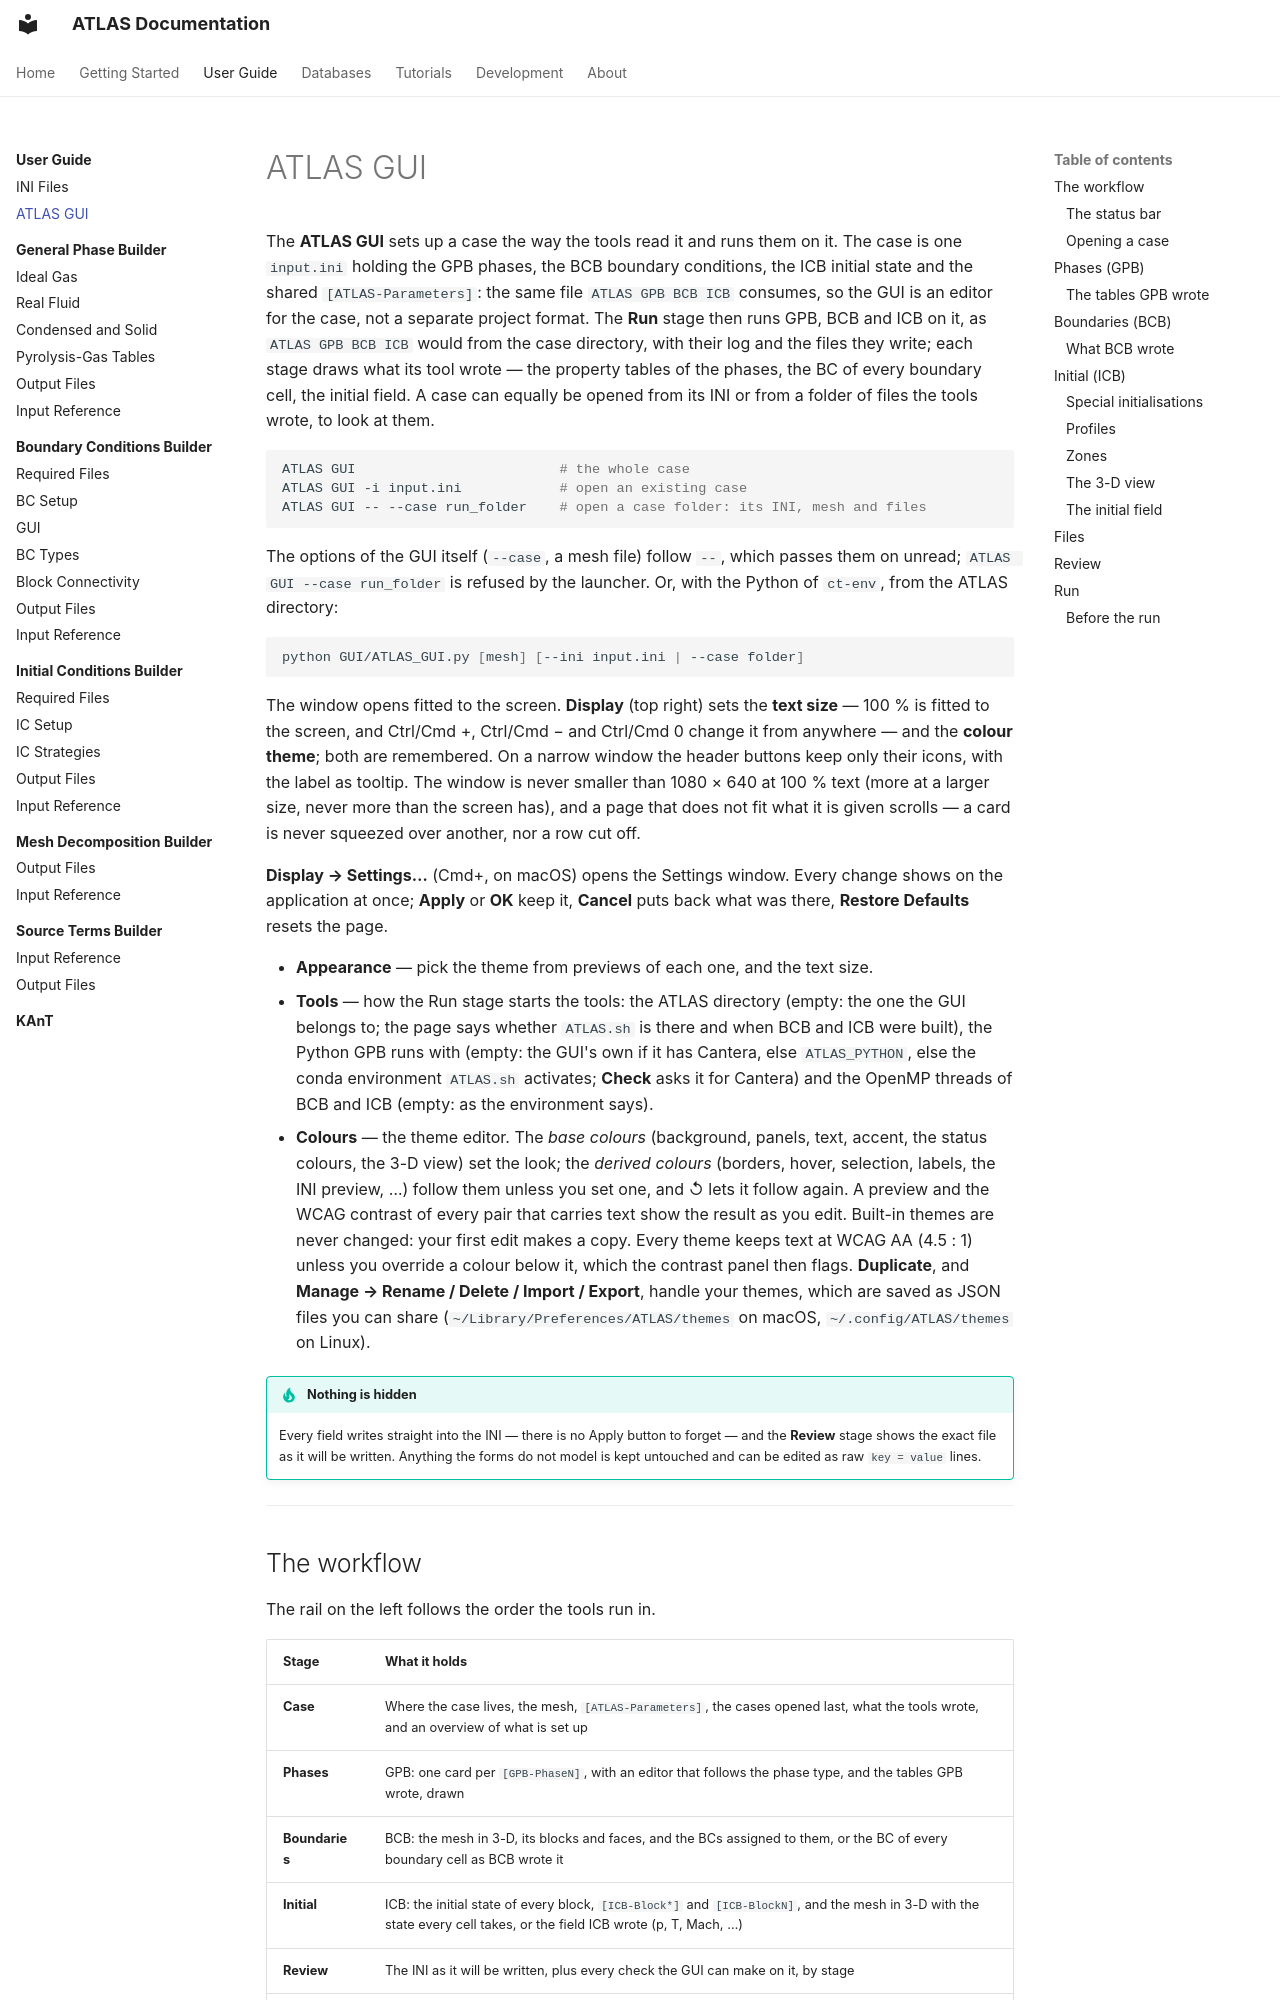

repository: open-hydra/ATLAS · page: user-guide/gui/index.html · generator: mkdocs

# ATLAS GUI

The **ATLAS GUI** sets up a case the way the tools read it and runs them on
it. The case is one `input.ini` holding the GPB phases, the BCB boundary
conditions, the ICB initial state and the shared `[ATLAS-Parameters]`: the same
file `ATLAS GPB BCB ICB` consumes, so the GUI is an editor for the case, not a
separate project format. The **Run** stage then runs GPB, BCB and ICB on it,
as `ATLAS GPB BCB ICB` would from the case directory, with their log and the
files they write; each stage draws what its tool wrote — the property tables
of the phases, the BC of every boundary cell, the initial field. A case can
equally be opened from its INI or from a folder of files the tools wrote, to
look at them.

```bash
ATLAS GUI                         # the whole case
ATLAS GUI -i input.ini            # open an existing case
ATLAS GUI -- --case run_folder    # open a case folder: its INI, mesh and files
```

The options of the GUI itself (`--case`, a mesh file) follow `--`, which passes them on unread;
`ATLAS GUI --case run_folder` is refused by the launcher. Or, with the Python of `ct-env`, from the ATLAS
directory:

```bash
python GUI/ATLAS_GUI.py [mesh] [--ini input.ini | --case folder]
```

The window opens fitted to the screen. **Display** (top right) sets the
**text size** — 100 % is fitted to the screen, and Ctrl/Cmd +, Ctrl/Cmd − and
Ctrl/Cmd 0 change it from anywhere — and the **colour theme**; both are
remembered. On a narrow window the header buttons keep only their icons, with
the label as tooltip. The window is never smaller than 1080 × 640 at 100 %
text (more at a larger size, never more than the screen has), and a page that
does not fit what it is given scrolls — a card is never squeezed over
another, nor a row cut off.

**Display → Settings…** (Cmd+, on macOS) opens the Settings window. Every
change shows on the application at once; **Apply** or **OK** keep it,
**Cancel** puts back what was there, **Restore Defaults** resets the page.

* **Appearance** — pick the theme from previews of each one, and the text size.
* **Tools** — how the Run stage starts the tools: the ATLAS directory (empty:
  the one the GUI belongs to; the page says whether `ATLAS.sh` is there and
  when BCB and ICB were built), the Python GPB runs with (empty: the GUI's own
  if it has Cantera, else `ATLAS_PYTHON`, else the conda environment
  `ATLAS.sh` activates; **Check** asks it for Cantera) and the OpenMP threads
  of BCB and ICB (empty: as the environment says).
* **Colours** — the theme editor. The *base colours* (background, panels,
  text, accent, the status colours, the 3-D view) set the look; the *derived
  colours* (borders, hover, selection, labels, the INI preview, …) follow them
  unless you set one, and ↺ lets it follow again. A preview and the WCAG
  contrast of every pair that carries text show the result as you edit.
  Built-in themes are never changed: your first edit makes a copy. Every
  theme keeps text at WCAG AA (4.5 : 1) unless you override a colour below
  it, which the contrast panel then flags.
  **Duplicate**, and **Manage → Rename / Delete / Import / Export**, handle
  your themes, which are saved as JSON files you can share
  (`~/Library/Preferences/ATLAS/themes` on macOS, `~/.config/ATLAS/themes` on
  Linux).

!!! tip "Nothing is hidden"
    Every field writes straight into the INI — there is no Apply button to
    forget — and the **Review** stage shows the exact file as it will be
    written. Anything the forms do not model is kept untouched and can be
    edited as raw `key = value` lines.

---

## The workflow

The rail on the left follows the order the tools run in.

| Stage | What it holds |
|-------|---------------|
| **Case** | Where the case lives, the mesh, `[ATLAS-Parameters]`, the cases opened last, what the tools wrote, and an overview of what is set up |
| **Phases** | GPB: one card per `[GPB-PhaseN]`, with an editor that follows the phase type, and the tables GPB wrote, drawn |
| **Boundaries** | BCB: the mesh in 3-D, its blocks and faces, and the BCs assigned to them, or the BC of every boundary cell as BCB wrote it |
| **Initial** | ICB: the initial state of every block, `[ICB-Block*]` and `[ICB-BlockN]`, and the mesh in 3-D with the state every cell takes, or the field ICB wrote (p, T, Mach, …) |
| **Review** | The INI as it will be written, plus every check the GUI can make on it, by stage |
| **Run** | GPB, BCB and ICB run on the case: what the run will do first, the log of every tool, the files written into `fromATLAStoSolver/` |
